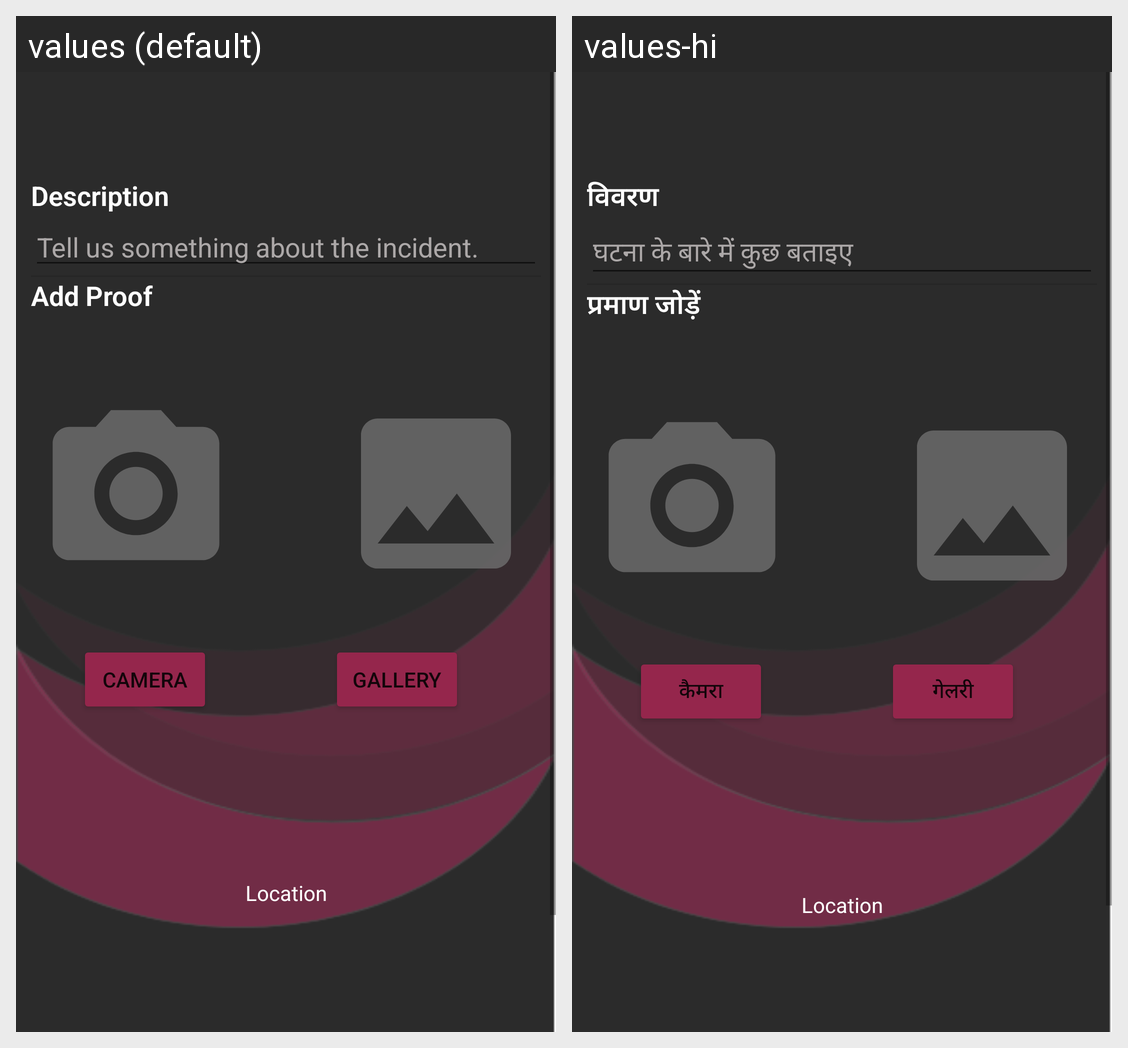

This grid shows one Android layout under two languages. Give, for every string resource on the screen, its name, the default text and each shown locale's text.
Android screen res/layout/activity_form_screen.xml rendered under 2 locales, left to right: values (default), values-hi. Device: Nexus 5 (rendered at 1080×1920; each locale shown at half size, 540×960, under a caption strip naming it); theme Theme.SarvSahayak.
Strings drawn on this screen, with the default value and each locale's value (text and hints the layout hard-codes, and strings that could not be matched under every locale, appear in the picture but are not listed):

description
  values: Description
  values-hi: विवरण

tell_us_something_about_the_incident
  values: Tell us something about the incident.
  values-hi: घटना के बारे में कुछ बताइए

add_proof
  values: Add Proof
  values-hi: प्रमाण जोड़ें

open_camera
  values: Camera
  values-hi: कैमरा

open_gallery
  values: Gallery
  values-hi: गेलरी
